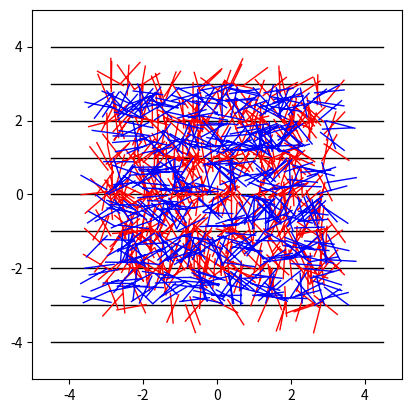

Here is the Python script that generated this plot:
import random
import math
import matplotlib.pyplot as plt

n = 1000      # between 0 and 1000000
LSratio = 0.8 # between 0 and 1

# Create figure with gridlines:

fig = plt.figure()
ax = fig.add_subplot(111, aspect='equal')

for i in range(-4, 5):
    plt.plot([-4.5, 4.5], [i, i], color='black', linewidth=1)

plt.xlim(-5,5)
plt.ylim(-5,5)

# Loop over needles:

count = 0

xcoords_crossed    = [] # Needed for faster plotting
ycoords_crossed    = [] # Needed for faster plotting
xcoords_notcrossed = [] # Needed for faster plotting
ycoords_notcrossed = [] # Needed for faster plotting
    
for i in range(n):

    # Create random needle:
        
    x1    = 6*random.random()-3
    y1    = 6*random.random()-3
    angle = 2*math.pi*random.random()

    x2 = LSratio*math.cos(angle) + x1
    y2 = LSratio*math.sin(angle) + y1
        
    # Check if needle crossed a gridline:
        
    crossed = False
    for k in range(-3,4):
        if ((y2>k) and (y1<k)) or ((y2<k) and (y1>k)):
            crossed = True

    # Count & save needles:
               
    if crossed:
        count += 1    
        xcoords_crossed.append(x1)
        xcoords_crossed.append(x2)
        xcoords_crossed.append(None)
        ycoords_crossed.append(y1)
        ycoords_crossed.append(y2)
        ycoords_crossed.append(None)
        #plt.plot([x1, x2], [y1, y2], color='red', linewidth=1) # Slow
    else:
        xcoords_notcrossed.append(x1)
        xcoords_notcrossed.append(x2)
        xcoords_notcrossed.append(None)
        ycoords_notcrossed.append(y1)
        ycoords_notcrossed.append(y2)
        ycoords_notcrossed.append(None)
        #plt.plot([x1, x2], [y1, y2], color='blue', linewidth=1) # Slow

plt.plot(xcoords_crossed,    ycoords_crossed,    color='red',  linewidth=1) # Fast
plt.plot(xcoords_notcrossed, ycoords_notcrossed, color='blue', linewidth=1) # Fast

print('Total number of needles (out of {}) that crossed a grid line = {}'.format(n, count))

pi_approx = 2*LSratio*n/float(count)

print('Needle length / Grid spacing (L/S)           = {}'.format(LSratio))
print('Total # of needles (N_t)                     = {}'.format(n)) 
print('Total # of needles that crossed a line (N_c) = {}'.format(count))
print('')
print('=> Pi_sim ~= 2*(L/S)*(N_t/N_c) = {}'.format(pi_approx))

error = (pi_approx - math.pi)/math.pi * 100

print('=> (Pi_sim - Pi) / Pi * 100 = {:.3f}%'.format(error))